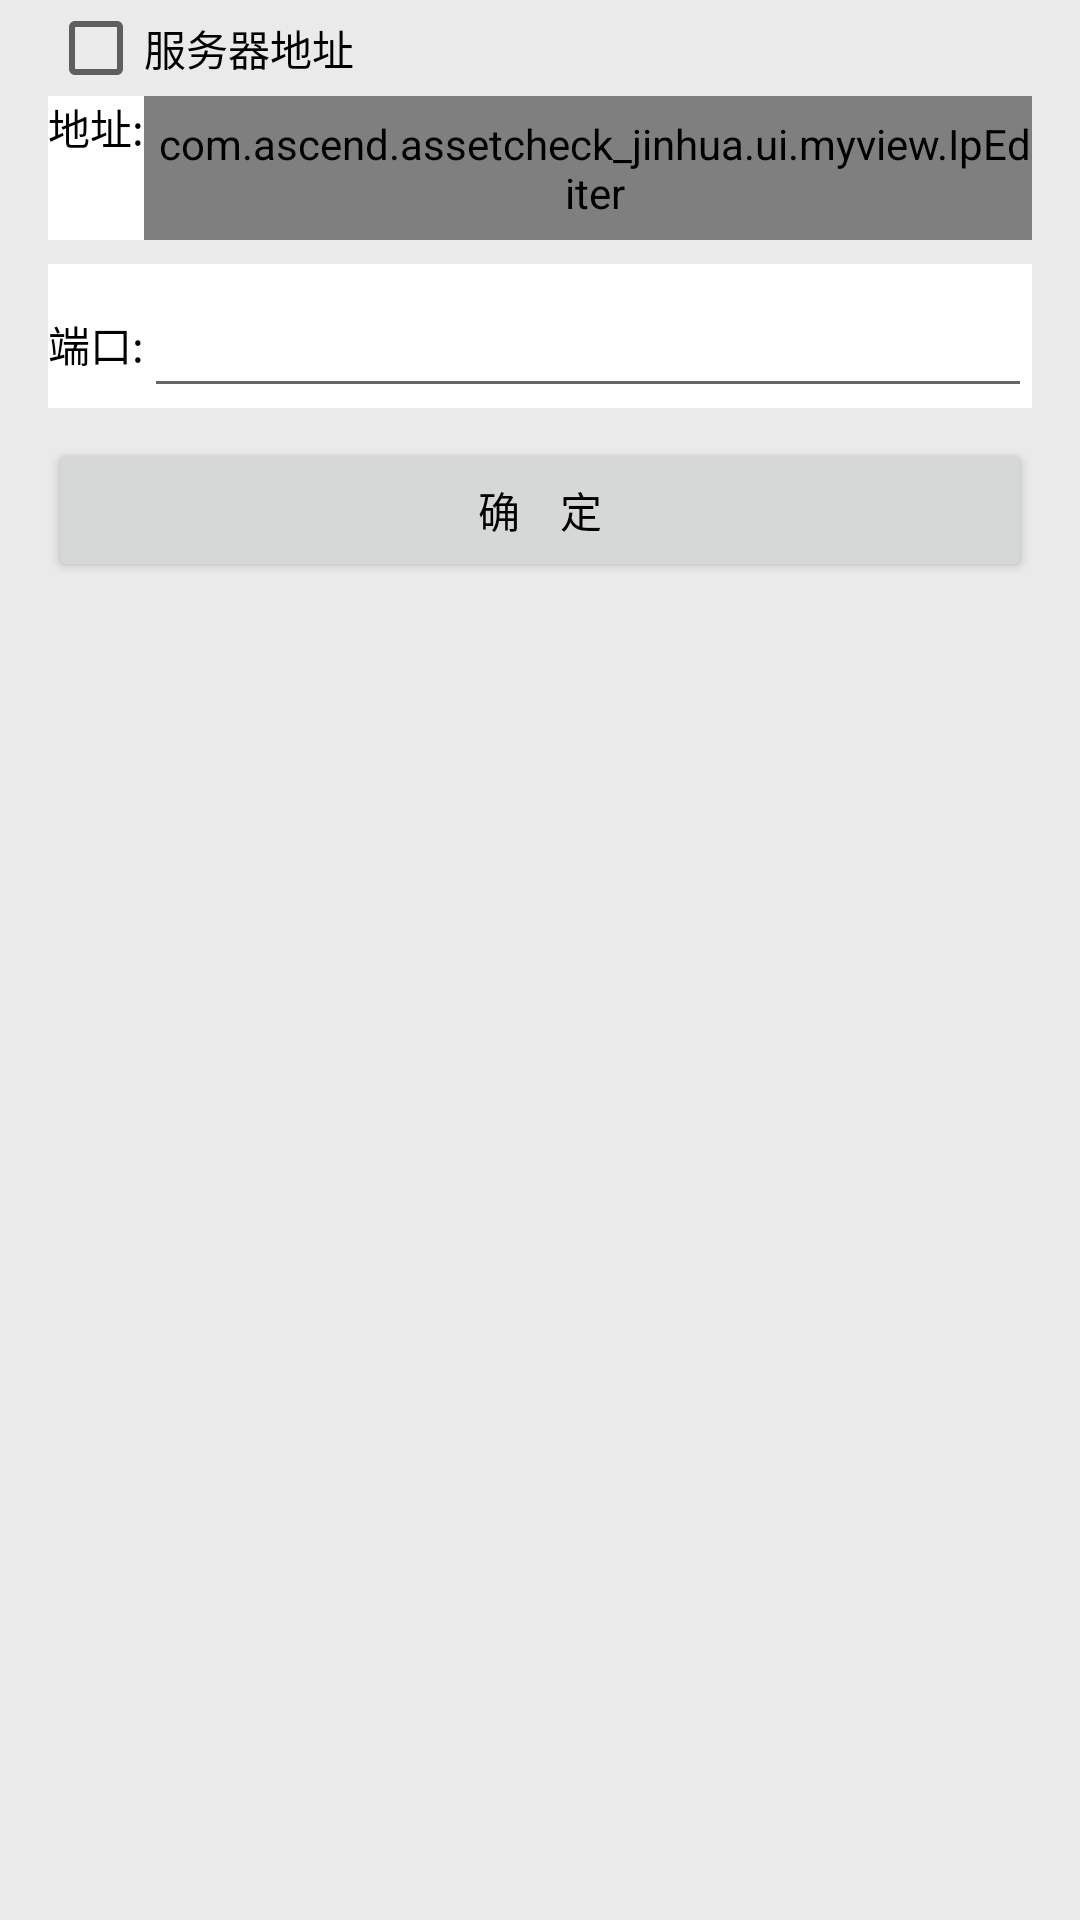

This screen was rendered from an Android layout file. Write that file and the resources it references.
<!-- AndroidManifest.xml: application theme AppTheme -->
<!-- res/layout/layout_ip_admin.xml -->
<?xml version="1.0" encoding="utf-8"?>
<LinearLayout xmlns:android="http://schemas.android.com/apk/res/android"
    android:layout_width="fill_parent"
    android:layout_height="fill_parent"
    android:background="#EAEAEB"
    android:paddingRight="16dp"
    android:paddingLeft="16dp"
    android:orientation="vertical">

    <CheckBox
        android:id="@+id/cb_adress"
        android:clickable="false"
        android:layout_width="match_parent"
        android:layout_height="wrap_content"
        android:text="服务器地址"
        android:textColor="#000" />

    <LinearLayout
        android:layout_width="match_parent"
        android:layout_height="wrap_content"
        android:background="#fff"
        android:orientation="horizontal">

        <TextView
            android:layout_width="wrap_content"
            android:layout_height="wrap_content"
            android:layout_alignParentRight="true"
            android:text="地址:"
            android:textColor="#000" />

        <com.ascend.assetcheck_jinhua.ui.myview.IpEditer
            android:id="@+id/ip_device"
            android:layout_width="match_parent"
            android:layout_height="48dp"
            android:paddingLeft="5dp"
            android:textColor="#000" />
    </LinearLayout>

    <LinearLayout
        android:layout_marginTop="8dp"
        android:layout_width="match_parent"
        android:layout_height="wrap_content"
        android:background="#fff"
        android:orientation="horizontal">

        <TextView
            android:layout_width="wrap_content"
            android:layout_height="wrap_content"
            android:layout_alignParentRight="true"
            android:text="端口:"
            android:textColor="#000" />

        <EditText
            android:id="@+id/port_device"
            android:layout_width="match_parent"
            android:layout_height="48dp"
            android:inputType="number"
            android:paddingLeft="5dp"
            android:textColor="#000" />

    </LinearLayout>

    <Button
        android:layout_marginTop="10dp"
        android:id="@+id/button_ok"
        android:layout_width="match_parent"
        android:layout_height="wrap_content"
        android:text="确    定"
        android:textColor="#000" />
</LinearLayout>
<!-- resources referenced by this layout -->
<resources>
  <style name="AppTheme" parent="Theme.AppCompat.Light.DarkActionBar">
          
          <item name="colorPrimary">@color/colorPrimary</item>
          <item name="colorPrimaryDark">@color/colorPrimaryDark</item>
          <item name="colorAccent">@color/colorAccent</item>
      </style>
      //加载dialog样式
  <color name="colorPrimary">#3F51B5</color>
  <color name="colorPrimaryDark">#303F9F</color>
  <color name="colorAccent">#FF4081</color>
</resources>
